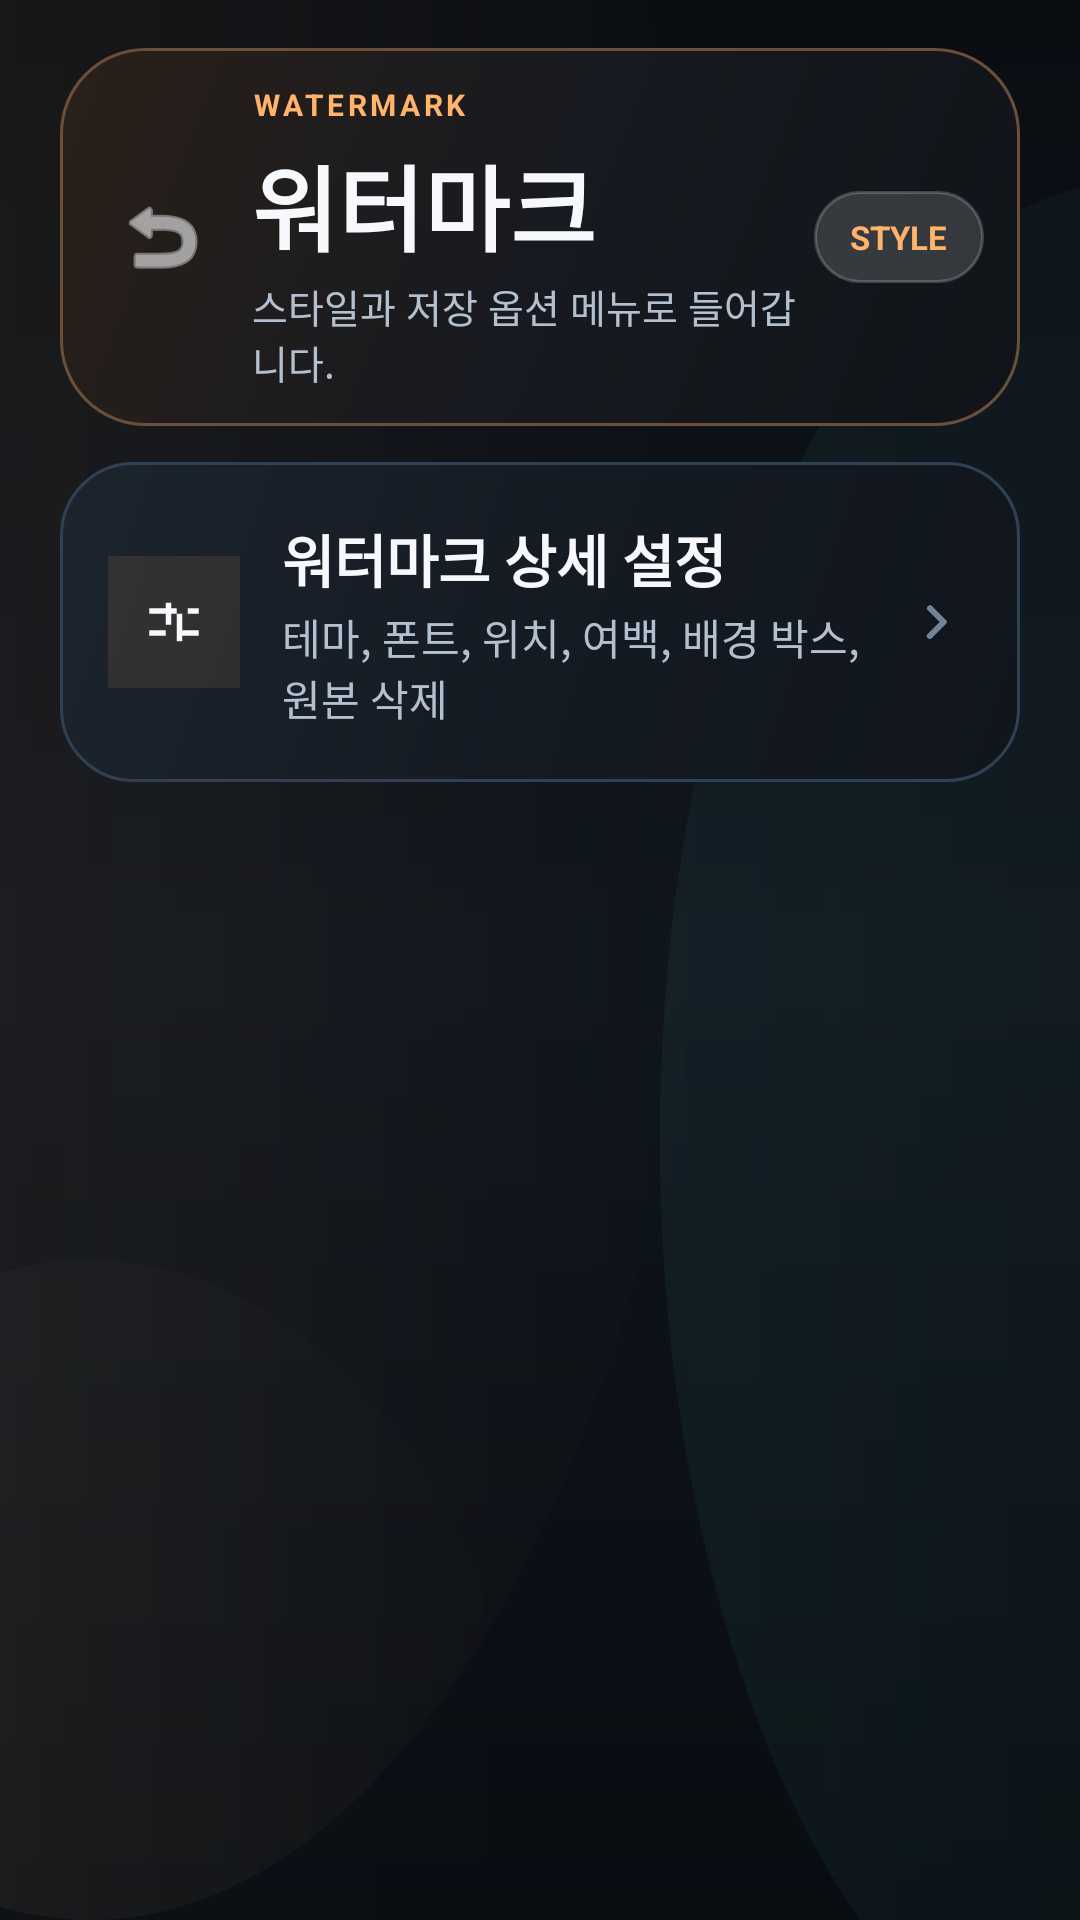

Reconstruct the res/layout file that produces this screen, plus the resources it refers to.
<!-- AndroidManifest.xml: application theme Theme.Siteboard -->
<!-- res/layout/activity_watermark_menu.xml -->
<?xml version="1.0" encoding="utf-8"?>
<androidx.constraintlayout.widget.ConstraintLayout
    xmlns:android="http://schemas.android.com/apk/res/android"
    xmlns:app="http://schemas.android.com/apk/res-auto"
    android:layout_width="match_parent"
    android:layout_height="match_parent"
    android:background="@drawable/bg_app_canvas">

    <LinearLayout
        android:id="@+id/layoutTop"
        android:layout_width="match_parent"
        android:layout_height="wrap_content"
        android:orientation="vertical"
        android:paddingHorizontal="20dp"
        android:paddingTop="16dp"
        android:paddingBottom="12dp"
        app:layout_constraintTop_toTopOf="parent">

        <LinearLayout
            android:layout_width="match_parent"
            android:layout_height="wrap_content"
            android:background="@drawable/bg_hero_panel"
            android:gravity="center_vertical"
            android:orientation="horizontal"
            android:paddingHorizontal="12dp"
            android:paddingVertical="12dp">

            <ImageButton
                android:id="@+id/btnBack"
                android:layout_width="44dp"
                android:layout_height="44dp"
                android:src="@android:drawable/ic_menu_revert"
                android:background="?attr/selectableItemBackgroundBorderless"
                app:tint="@color/text_primary" />

            <LinearLayout
                android:layout_width="0dp"
                android:layout_height="wrap_content"
                android:layout_weight="1"
                android:layout_marginStart="8dp"
                android:orientation="vertical">

                <TextView
                    android:layout_width="wrap_content"
                    android:layout_height="wrap_content"
                    android:text="WATERMARK"
                    android:textColor="@color/orange_primary"
                    android:textSize="10sp"
                    android:textStyle="bold"
                    android:letterSpacing="0.12" />

                <TextView
                    android:layout_width="wrap_content"
                    android:layout_height="wrap_content"
                    android:layout_marginTop="4dp"
                    android:text="워터마크"
                    android:textSize="31sp"
                    android:textStyle="bold"
                    android:textColor="@color/text_primary" />

                <TextView
                    android:layout_width="wrap_content"
                    android:layout_height="wrap_content"
                    android:layout_marginTop="2dp"
                    android:text="스타일과 저장 옵션 메뉴로 들어갑니다."
                    android:textSize="13sp"
                    android:textColor="@color/text_secondary" />
            </LinearLayout>

            <TextView
                android:layout_width="wrap_content"
                android:layout_height="wrap_content"
                android:background="@drawable/bg_widget_preview_pill"
                android:paddingHorizontal="12dp"
                android:paddingVertical="8dp"
                android:text="STYLE"
                android:textColor="@color/orange_primary"
                android:textSize="11sp"
                android:textStyle="bold" />
        </LinearLayout>
    </LinearLayout>

    <LinearLayout
        android:layout_width="match_parent"
        android:layout_height="wrap_content"
        android:orientation="vertical"
        android:paddingHorizontal="20dp"
        app:layout_constraintTop_toBottomOf="@id/layoutTop">

        <LinearLayout
            android:id="@+id/btnWatermarkDetail"
            android:layout_width="match_parent"
            android:layout_height="wrap_content"
            android:orientation="horizontal"
            android:gravity="center_vertical"
            android:paddingHorizontal="16dp"
                android:paddingVertical="18dp"
            android:background="@drawable/bg_action_row"
            android:clickable="true"
            android:focusable="true">

            <LinearLayout
                android:layout_width="44dp"
                android:layout_height="44dp"
                android:gravity="center"
                android:background="@color/orange_soft_overlay">
                <ImageView
                    android:layout_width="22dp"
                    android:layout_height="22dp"
                    android:src="@drawable/ic_tune_outline" />
            </LinearLayout>

            <LinearLayout
                android:layout_width="0dp"
                android:layout_height="wrap_content"
                android:layout_weight="1"
                android:orientation="vertical"
                android:layout_marginStart="14dp">
                <TextView
                    android:layout_width="wrap_content"
                    android:layout_height="wrap_content"
                    android:text="워터마크 상세 설정"
                    android:textColor="@color/text_primary"
                    android:textSize="19sp"
                    android:textStyle="bold" />
                <TextView
                    android:layout_width="wrap_content"
                    android:layout_height="wrap_content"
                    android:text="테마, 폰트, 위치, 여백, 배경 박스, 원본 삭제"
                    android:textColor="@color/text_secondary"
                    android:textSize="14sp"
                    android:layout_marginTop="2dp" />
            </LinearLayout>

            <ImageView
                android:layout_width="wrap_content"
                android:layout_height="wrap_content"
                android:src="@drawable/ic_chevron_right" />
        </LinearLayout>
    </LinearLayout>

</androidx.constraintlayout.widget.ConstraintLayout>
<!-- resources referenced by this layout -->
<resources>
  <color name="orange_primary">#FFB36B</color>
  <color name="orange_soft_overlay">#1AFFB36B</color>
  <color name="text_primary">#F7F8FB</color>
  <color name="text_secondary">#B3C0D0</color>
  <!-- drawable bg_action_row (drawable) -->
  <?xml version="1.0" encoding="utf-8"?>
  <shape xmlns:android="http://schemas.android.com/apk/res/android" android:shape="rectangle">
      <gradient
          android:angle="315"
          android:startColor="#1C242E"
          android:centerColor="#151B23"
          android:endColor="#11161D" />
      <corners android:radius="24dp" />
      <stroke
          android:width="1dp"
          android:color="#2F4154" />
  </shape>
  <!-- drawable bg_hero_panel (drawable) -->
  <?xml version="1.0" encoding="utf-8"?>
  <shape xmlns:android="http://schemas.android.com/apk/res/android" android:shape="rectangle">
      <gradient
          android:angle="315"
          android:startColor="#2A2019"
          android:centerColor="#171A20"
          android:endColor="#101419" />
      <corners android:radius="28dp" />
      <stroke
          android:width="1dp"
          android:color="#6B4F39" />
  </shape>
  <!-- drawable bg_widget_preview_pill (drawable) -->
  <?xml version="1.0" encoding="utf-8"?>
  <shape xmlns:android="http://schemas.android.com/apk/res/android" android:shape="rectangle">
      <solid android:color="#26FFFFFF" />
      <corners android:radius="999dp" />
      <stroke
          android:width="1dp"
          android:color="#33FFFFFF" />
  </shape>
  <!-- drawable ic_chevron_right (drawable) -->
  <vector xmlns:android="http://schemas.android.com/apk/res/android"
      android:width="24dp"
      android:height="24dp"
      android:viewportWidth="24"
      android:viewportHeight="24">
      <path
          android:fillColor="#738297"
          android:pathData="M9.29,6.71a1,1 0,0 1,1.41 0L15.29,11.29a1,1 0,0 1,0 1.41L10.7,17.29a1,1 0,1 1,-1.41 -1.41L13.17,12 9.29,8.12a1,1 0,0 1,0 -1.41z"/>
  </vector>
  <!-- drawable ic_tune_outline (drawable) -->
  <vector xmlns:android="http://schemas.android.com/apk/res/android"
      android:width="24dp"
      android:height="24dp"
      android:viewportWidth="24"
      android:viewportHeight="24">
      <path
          android:fillColor="#F7F8FB"
          android:pathData="M3,17h6v-2H3v2zM15,17h6v-2h-6v2zM9,13h2V5H9v8zM13,19h2V9h-2v10zM3,9h10V7H3v2zM17,9h4V7h-4v2z"/>
  </vector>
  <style name="Theme.Siteboard" parent="Theme.MaterialComponents.DayNight.NoActionBar">
  
          <item name="colorPrimary">@color/orange_primary</item>
          <item name="colorPrimaryVariant">@color/orange_deep</item>
          <item name="colorOnPrimary">#10141B</item>
  
          <item name="colorSecondary">@color/teal_accent</item>
          <item name="colorSecondaryVariant">@color/teal_accent</item>
          <item name="colorOnSecondary">#081118</item>
  
          <item name="colorError">@color/danger_accent</item>
  
          <item name="android:colorBackground">@color/bg_dark</item>
          <item name="colorSurface">@color/surface_dark</item>
  
          <item name="android:statusBarColor">@color/bg_dark</item>
          <item name="android:navigationBarColor">@color/bg_dark</item>
          <item name="android:windowLightStatusBar" tools:targetApi="m">false</item>
  
          <item name="android:windowSplashScreenBackground" tools:targetApi="s">@color/bg_dark</item>
          <item name="android:windowSplashScreenAnimatedIcon" tools:targetApi="s">@android:color/transparent</item>
          <item name="android:windowSplashScreenAnimationDuration" tools:targetApi="s">0</item>
      </style>
  <color name="orange_deep">#FF8A3D</color>
  <color name="teal_accent">#54D4C4</color>
  <color name="danger_accent">#F06D7D</color>
  <color name="bg_dark">#0C1118</color>
  <color name="surface_dark">#151E29</color>
</resources>
